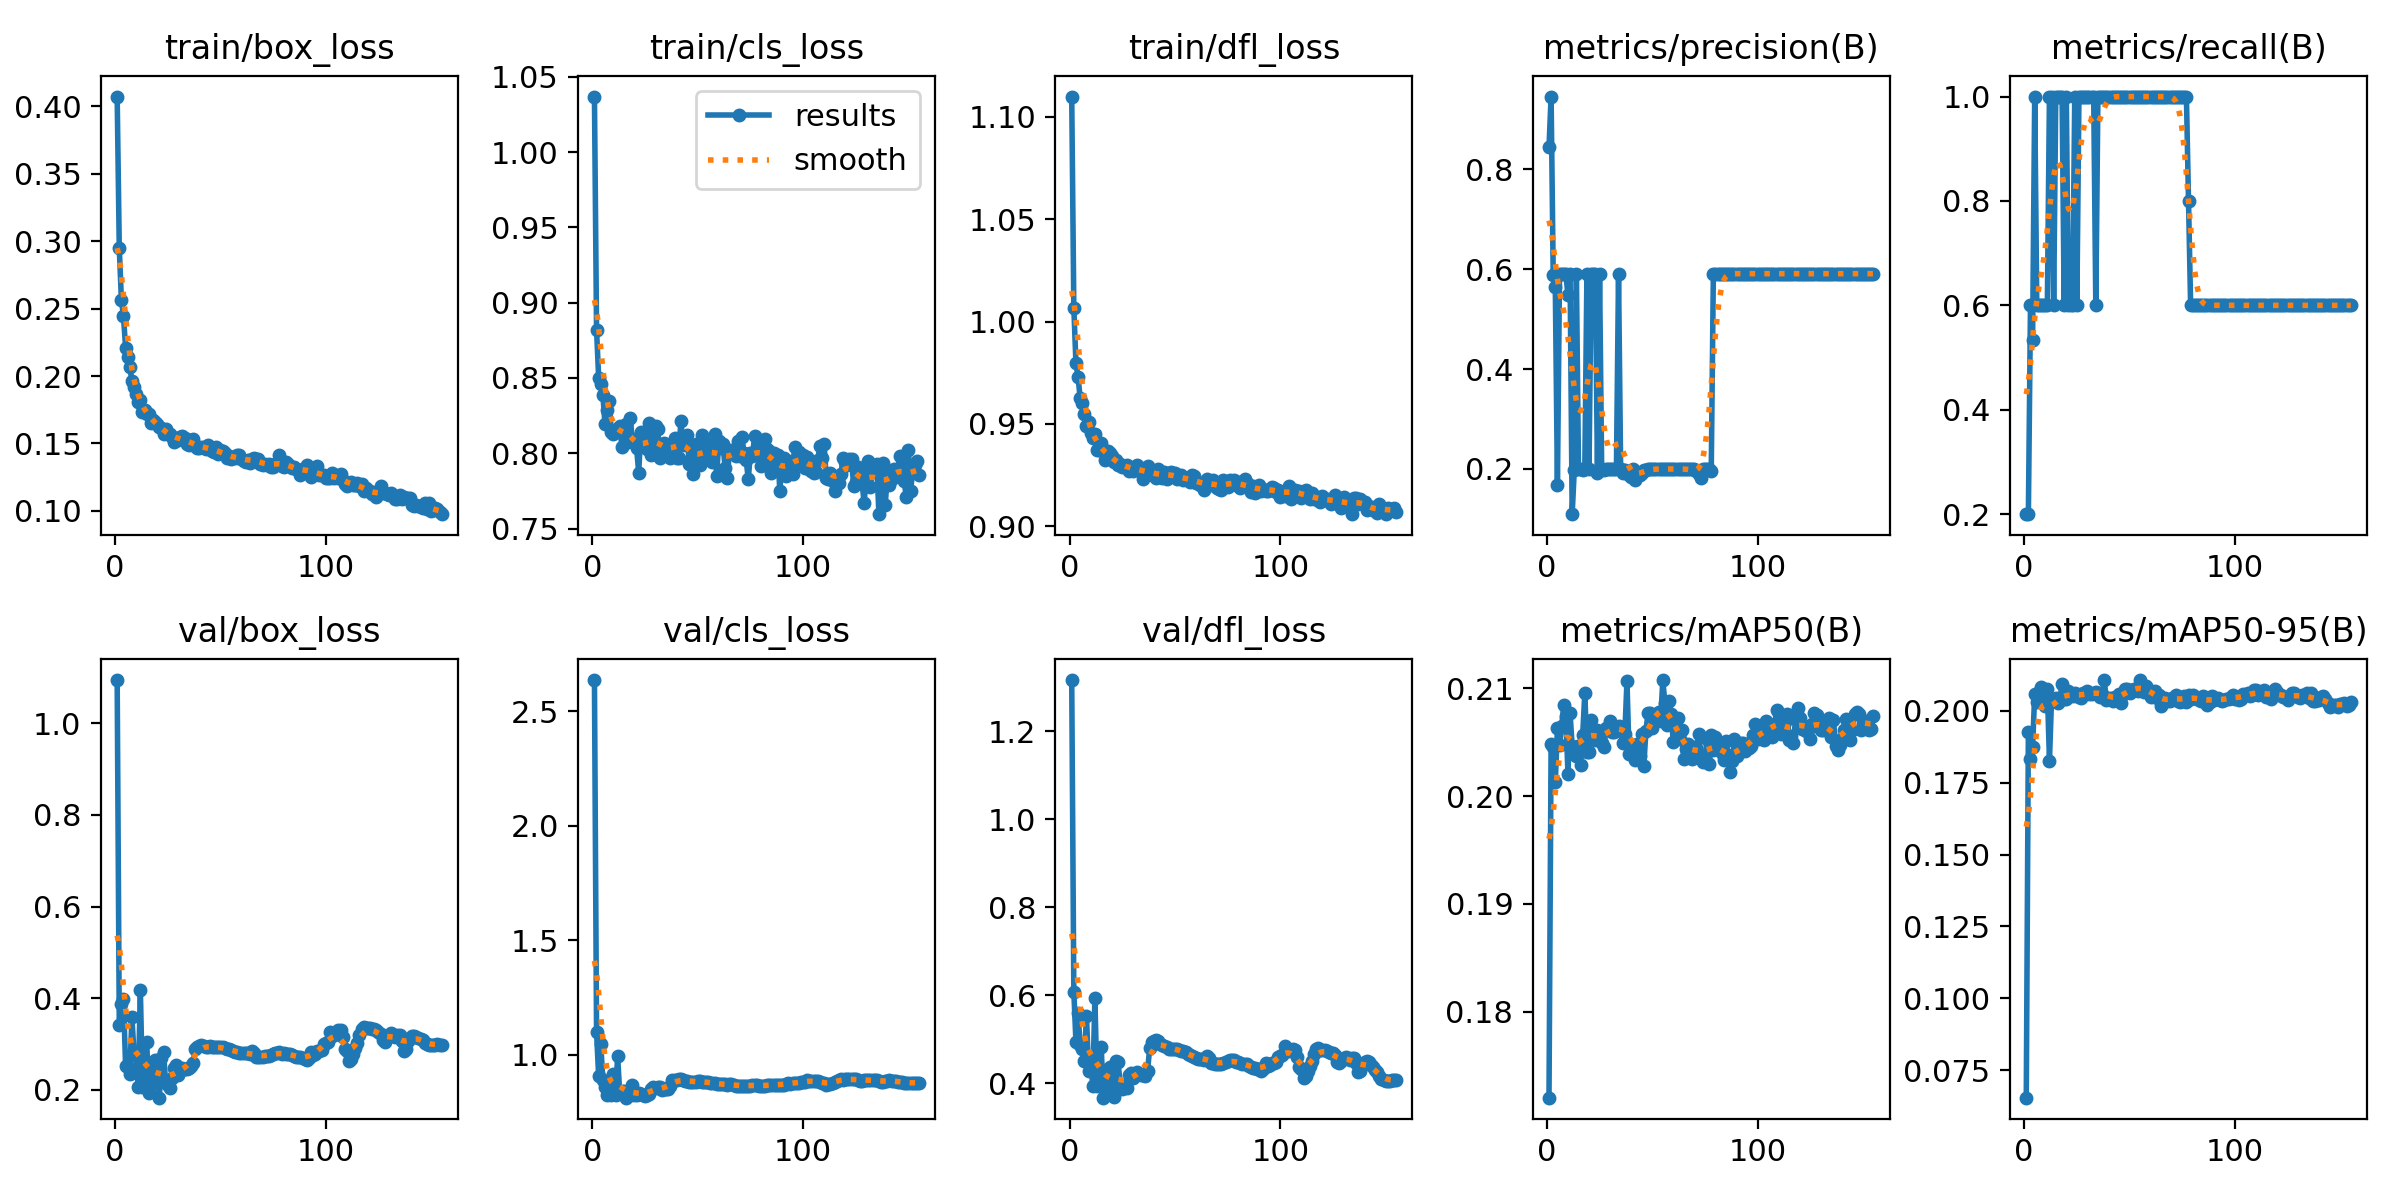

The data file committed next to this chart (first rows):
epoch, time, train/box_loss, train/cls_loss, train/dfl_loss, metrics/precision(B), metrics/recall(B), metrics/mAP50(B), metrics/mAP50-95(B), val/box_loss, val/cls_loss, val/dfl_loss, lr/pg0, lr/pg1, lr/pg2
1, 170.4, 0.4073, 1.037, 1.11, 0.8441, 0.1999, 0.172, 0.06541, 1.094, 2.636, 1.316, 0.07004, 0.003329, 0.003329
2, 330.3, 0.2948, 0.882, 1.007, 0.946, 0.1999, 0.2048, 0.1928, 0.3409, 1.099, 0.6087, 0.04, 0.00663, 0.00663
3, 479.7, 0.2567, 0.8502, 0.9796, 0.5892, 0.5999, 0.2046, 0.1834, 0.3864, 0.9073, 0.4947, 0.009937, 0.009897, 0.009897
4, 629.1, 0.2443, 0.8463, 0.973, 0.5642, 0.5342, 0.2013, 0.1874, 0.3992, 1.046, 0.5601, 0.009851, 0.009851, 0.009851
5, 779.5, 0.2209, 0.8389, 0.9626, 0.1673, 1, 0.2063, 0.2059, 0.2521, 0.8901, 0.4876, 0.009802, 0.009802, 0.009802
6, 928.3, 0.2139, 0.8194, 0.9602, 0.591, 0.5999, 0.2047, 0.2031, 0.2509, 0.8597, 0.4792, 0.009753, 0.009753, 0.009753
7, 1079, 0.2068, 0.8288, 0.9551, 0.591, 0.5999, 0.2065, 0.2065, 0.2355, 0.8248, 0.4519, 0.009703, 0.009703, 0.009703
8, 1228, 0.1964, 0.8345, 0.9491, 0.5903, 0.5999, 0.2084, 0.2083, 0.3584, 0.8642, 0.5538, 0.009654, 0.009654, 0.009654
9, 1378, 0.1919, 0.814, 0.9507, 0.591, 0.5999, 0.2074, 0.2073, 0.2795, 0.8268, 0.4291, 0.009604, 0.009604, 0.009604
10, 1529, 0.1869, 0.8131, 0.9457, 0.5475, 0.5999, 0.2021, 0.2016, 0.2745, 0.9148, 0.4493, 0.009555, 0.009555, 0.009555
11, 1682, 0.1809, 0.8141, 0.943, 0.5911, 0.6, 0.2077, 0.2077, 0.2063, 0.8235, 0.3951, 0.009505, 0.009505, 0.009505
12, 1832, 0.1822, 0.8167, 0.9449, 0.1091, 1, 0.2046, 0.1827, 0.4191, 0.9931, 0.5942, 0.009456, 0.009456, 0.009456
13, 1983, 0.1731, 0.8184, 0.9373, 0.1979, 0.9999, 0.2043, 0.2043, 0.2066, 0.8339, 0.3943, 0.009406, 0.009406, 0.009406
14, 2133, 0.1748, 0.8045, 0.9375, 0.5905, 0.5999, 0.2037, 0.2037, 0.2209, 0.8444, 0.4067, 0.009357, 0.009357, 0.009357
15, 2284, 0.1716, 0.816, 0.9408, 0.1991, 1, 0.2046, 0.2044, 0.3055, 0.8438, 0.4828, 0.009307, 0.009307, 0.009307
16, 2435, 0.1716, 0.8194, 0.9366, 0.1997, 1, 0.2029, 0.2029, 0.1931, 0.8132, 0.3678, 0.009258, 0.009258, 0.009258
17, 2585, 0.1649, 0.8078, 0.9324, 0.1974, 1, 0.2057, 0.2044, 0.2368, 0.8205, 0.3982, 0.009208, 0.009208, 0.009208
18, 2735, 0.1678, 0.8234, 0.9365, 0.1996, 1, 0.2095, 0.2093, 0.2549, 0.8439, 0.4335, 0.009158, 0.009158, 0.009158
19, 2885, 0.1657, 0.8083, 0.9356, 0.5911, 0.5999, 0.2041, 0.2041, 0.2665, 0.8695, 0.4364, 0.009109, 0.009109, 0.009109
20, 3033, 0.1648, 0.8098, 0.9342, 0.1997, 1, 0.2041, 0.2041, 0.2144, 0.826, 0.3823, 0.009059, 0.009059, 0.009059
21, 3180, 0.1622, 0.8037, 0.9314, 0.5911, 0.5999, 0.207, 0.207, 0.1832, 0.8251, 0.3695, 0.00901, 0.00901, 0.00901
22, 3328, 0.1612, 0.7871, 0.9326, 0.5911, 0.5999, 0.2057, 0.2057, 0.2692, 0.8351, 0.4513, 0.00896, 0.00896, 0.00896
23, 3476, 0.1571, 0.8139, 0.9298, 0.591, 0.5999, 0.2052, 0.2051, 0.2822, 0.8297, 0.4487, 0.008911, 0.008911, 0.008911
24, 3627, 0.1606, 0.8057, 0.9303, 0.1916, 1, 0.2062, 0.2061, 0.2161, 0.8252, 0.3987, 0.008861, 0.008861, 0.008861
25, 3777, 0.1571, 0.8095, 0.9291, 0.5911, 0.5999, 0.2053, 0.2053, 0.2106, 0.8192, 0.3881, 0.008812, 0.008812, 0.008812
26, 3927, 0.1568, 0.8029, 0.9293, 0.1997, 0.9999, 0.2049, 0.2049, 0.2043, 0.823, 0.3887, 0.008762, 0.008762, 0.008762
27, 4078, 0.155, 0.8204, 0.9301, 0.1984, 0.9999, 0.2045, 0.2045, 0.2265, 0.8273, 0.3899, 0.008713, 0.008713, 0.008713
28, 4228, 0.1514, 0.7988, 0.9271, 0.1996, 0.9999, 0.2063, 0.2062, 0.2488, 0.8493, 0.42, 0.008663, 0.008663, 0.008663
29, 4376, 0.1542, 0.8022, 0.9286, 0.1995, 0.9999, 0.2062, 0.2061, 0.2551, 0.8581, 0.4246, 0.008614, 0.008614, 0.008614
30, 4527, 0.1529, 0.8181, 0.9272, 0.1995, 0.9999, 0.207, 0.2069, 0.2324, 0.8534, 0.4114, 0.008564, 0.008564, 0.008564
31, 4676, 0.1546, 0.8163, 0.9288, 0.1997, 0.9999, 0.2059, 0.2059, 0.2423, 0.8602, 0.4218, 0.008515, 0.008515, 0.008515
32, 4825, 0.1554, 0.797, 0.9299, 0.1997, 1, 0.206, 0.206, 0.2485, 0.8599, 0.4265, 0.008466, 0.008466, 0.008466
33, 4974, 0.1541, 0.8021, 0.9281, 0.1996, 0.9999, 0.2064, 0.2064, 0.2467, 0.8462, 0.4216, 0.008416, 0.008416, 0.008416
34, 5124, 0.1495, 0.8071, 0.9268, 0.5911, 0.5999, 0.2065, 0.2065, 0.2462, 0.8493, 0.4203, 0.008367, 0.008367, 0.008367
35, 5273, 0.1491, 0.8012, 0.9233, 0.1997, 0.9999, 0.2064, 0.2064, 0.2486, 0.8528, 0.4198, 0.008317, 0.008317, 0.008317
36, 5421, 0.1527, 0.8057, 0.9278, 0.192, 0.9999, 0.2049, 0.2049, 0.2517, 0.8515, 0.4167, 0.008268, 0.008268, 0.008268
37, 5571, 0.1534, 0.7965, 0.9297, 0.1968, 0.9999, 0.2058, 0.2058, 0.2599, 0.8629, 0.4292, 0.008218, 0.008218, 0.008218
38, 5720, 0.1478, 0.8046, 0.9259, 0.1908, 0.9999, 0.2107, 0.2106, 0.2889, 0.8885, 0.4807, 0.008169, 0.008169, 0.008169
39, 5870, 0.1464, 0.8104, 0.9252, 0.1881, 0.9999, 0.2039, 0.2039, 0.2933, 0.8913, 0.4938, 0.008119, 0.008119, 0.008119
40, 6020, 0.1468, 0.7972, 0.926, 0.1843, 0.9999, 0.2044, 0.2044, 0.296, 0.8924, 0.4966, 0.00807, 0.00807, 0.00807
41, 6170, 0.1477, 0.797, 0.9235, 0.1997, 0.9999, 0.2045, 0.2045, 0.2981, 0.8938, 0.4998, 0.00802, 0.00802, 0.00802
42, 6319, 0.1477, 0.8216, 0.928, 0.1774, 0.9999, 0.2034, 0.2034, 0.2969, 0.8928, 0.4956, 0.007971, 0.007971, 0.007971
43, 6469, 0.1462, 0.8057, 0.9251, 0.187, 0.9999, 0.2048, 0.2048, 0.2932, 0.8897, 0.4887, 0.007921, 0.007921, 0.007921
44, 6618, 0.1487, 0.8075, 0.9236, 0.1883, 0.9999, 0.2037, 0.2037, 0.2941, 0.8873, 0.4871, 0.007872, 0.007872, 0.007872
45, 6767, 0.1464, 0.8121, 0.9265, 0.1908, 0.9999, 0.2058, 0.2058, 0.2949, 0.8839, 0.4858, 0.007822, 0.007822, 0.007822
46, 6916, 0.1445, 0.7926, 0.9229, 0.197, 0.9999, 0.2028, 0.2028, 0.2947, 0.8833, 0.4827, 0.007772, 0.007772, 0.007772
47, 7065, 0.1438, 0.8037, 0.9263, 0.1984, 1, 0.206, 0.206, 0.2932, 0.8826, 0.4791, 0.007723, 0.007723, 0.007723
48, 7214, 0.1475, 0.786, 0.9267, 0.1996, 1, 0.2077, 0.2077, 0.2936, 0.883, 0.4794, 0.007673, 0.007673, 0.007673
49, 7362, 0.1425, 0.8063, 0.9245, 0.1996, 1, 0.2077, 0.2077, 0.293, 0.8834, 0.4785, 0.007624, 0.007624, 0.007624
50, 7512, 0.1452, 0.7937, 0.9258, 0.1995, 1, 0.2064, 0.2064, 0.2935, 0.8843, 0.4787, 0.007574, 0.007574, 0.007574
51, 7661, 0.1442, 0.792, 0.9231, 0.1996, 1, 0.2073, 0.2073, 0.2935, 0.8846, 0.4793, 0.007525, 0.007525, 0.007525
52, 7811, 0.1429, 0.8121, 0.9233, 0.1996, 1, 0.2076, 0.2076, 0.2916, 0.8837, 0.4763, 0.007476, 0.007476, 0.007476
53, 7961, 0.1395, 0.799, 0.9251, 0.1996, 1, 0.2078, 0.2078, 0.2903, 0.8828, 0.4743, 0.007426, 0.007426, 0.007426
54, 8109, 0.1407, 0.8066, 0.9228, 0.1997, 1, 0.207, 0.207, 0.2893, 0.882, 0.473, 0.007377, 0.007377, 0.007377
55, 8259, 0.1383, 0.7981, 0.9234, 0.1997, 1, 0.2108, 0.2108, 0.2877, 0.881, 0.4708, 0.007327, 0.007327, 0.007327
56, 8408, 0.1396, 0.8004, 0.923, 0.1997, 1, 0.2086, 0.2086, 0.2854, 0.8785, 0.4672, 0.007278, 0.007278, 0.007278
57, 8557, 0.1389, 0.794, 0.9215, 0.1997, 1, 0.2066, 0.2066, 0.2833, 0.8766, 0.4638, 0.007228, 0.007228, 0.007228
58, 8706, 0.1416, 0.8128, 0.9249, 0.1997, 1, 0.2088, 0.2088, 0.2822, 0.8756, 0.4615, 0.007178, 0.007178, 0.007178
59, 8857, 0.1413, 0.785, 0.9244, 0.1997, 1, 0.2076, 0.2075, 0.2817, 0.8744, 0.4603, 0.007129, 0.007129, 0.007129
60, 9007, 0.1383, 0.8083, 0.9211, 0.1997, 1, 0.205, 0.2049, 0.2806, 0.8732, 0.4582, 0.007079, 0.007079, 0.007079
... 95 more rows
